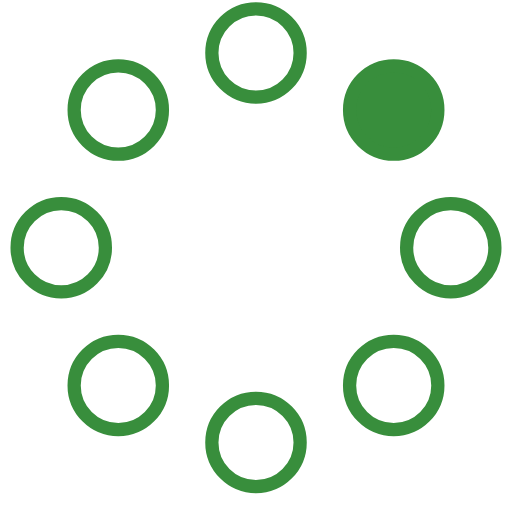
t = 0.00 s
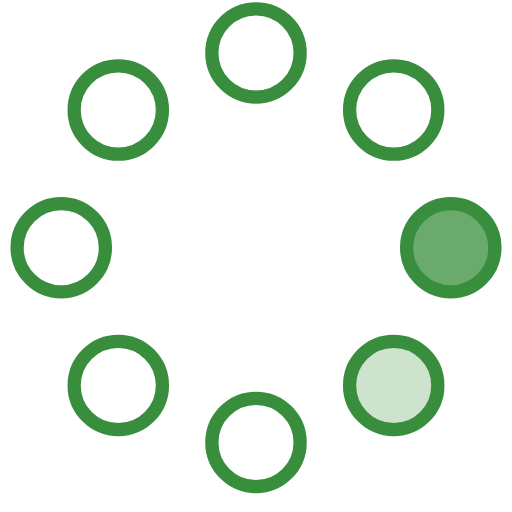
t = 0.23 s
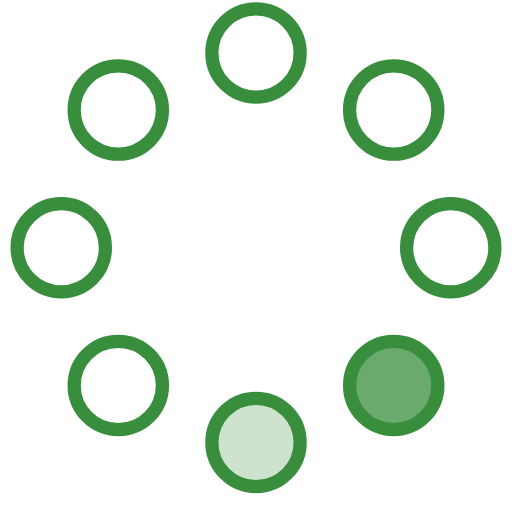
t = 0.42 s
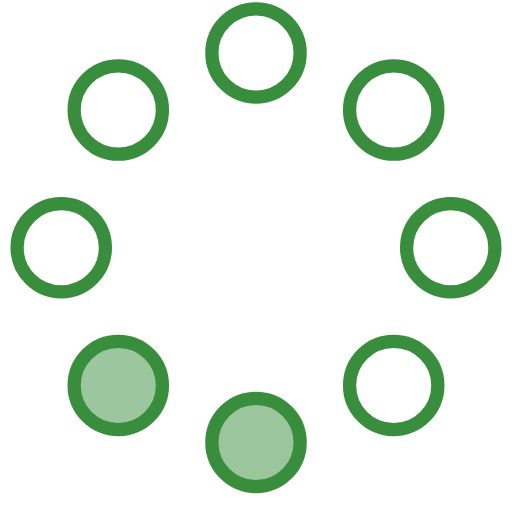
t = 0.65 s
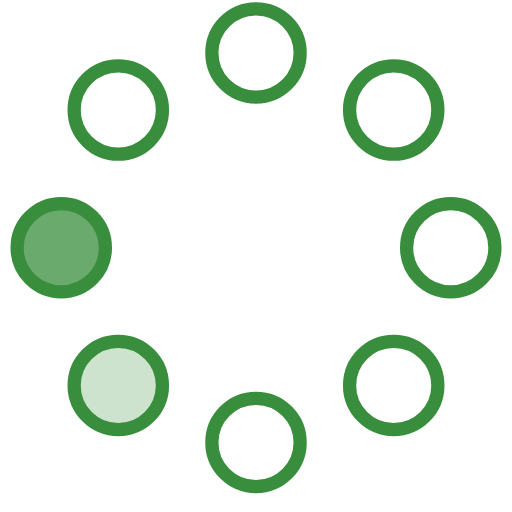
t = 0.88 s
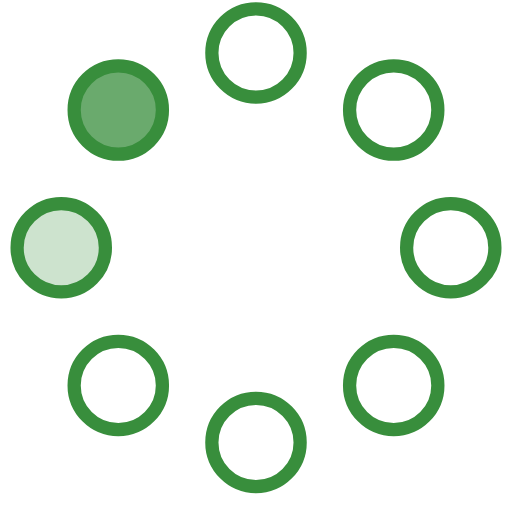
t = 1.07 s

The animated SVG that drew these frames (rendered in a browser with its animation timeline set to each time). Animation: 8 SMIL elements (animate=8); one cycle of 1.30 s, repeats indefinitely.

<svg width="58" height="58" viewBox="0 0 58 58" xmlns="http://www.w3.org/2000/svg">
    <g fill="none" fill-rule="evenodd">
        <g transform="translate(2 1)" stroke="#388e3c" stroke-width="1.5">
            <circle cx="42.601" cy="11.462" r="5" fill-opacity="1" fill="#388e3c">
                <animate attributeName="fill-opacity"
                     begin="0s" dur="1.3s"
                     values="1;0;0;0;0;0;0;0" calcMode="linear"
                     repeatCount="indefinite" />
            </circle>
            <circle cx="49.063" cy="27.063" r="5" fill-opacity="0" fill="#388e3c">
                <animate attributeName="fill-opacity"
                     begin="0s" dur="1.3s"
                     values="0;1;0;0;0;0;0;0" calcMode="linear"
                     repeatCount="indefinite" />
            </circle>
            <circle cx="42.601" cy="42.663" r="5" fill-opacity="0" fill="#388e3c">
                <animate attributeName="fill-opacity"
                     begin="0s" dur="1.3s"
                     values="0;0;1;0;0;0;0;0" calcMode="linear"
                     repeatCount="indefinite" />
            </circle>
            <circle cx="27" cy="49.125" r="5" fill-opacity="0" fill="#388e3c">
                <animate attributeName="fill-opacity"
                     begin="0s" dur="1.3s"
                     values="0;0;0;1;0;0;0;0" calcMode="linear"
                     repeatCount="indefinite" />
            </circle>
            <circle cx="11.399" cy="42.663" r="5" fill-opacity="0" fill="#388e3c">
                <animate attributeName="fill-opacity"
                     begin="0s" dur="1.3s"
                     values="0;0;0;0;1;0;0;0" calcMode="linear"
                     repeatCount="indefinite" />
            </circle>
            <circle cx="4.938" cy="27.063" r="5" fill-opacity="0" fill="#388e3c">
                <animate attributeName="fill-opacity"
                     begin="0s" dur="1.3s"
                     values="0;0;0;0;0;1;0;0" calcMode="linear"
                     repeatCount="indefinite" />
            </circle>
            <circle cx="11.399" cy="11.462" r="5" fill-opacity="0" fill="#388e3c">
                <animate attributeName="fill-opacity"
                     begin="0s" dur="1.3s"
                     values="0;0;0;0;0;0;1;0" calcMode="linear"
                     repeatCount="indefinite" />
            </circle>
            <circle cx="27" cy="5" r="5" fill-opacity="0" fill="#388e3c">
                <animate attributeName="fill-opacity"
                     begin="0s" dur="1.3s"
                     values="0;0;0;0;0;0;0;1" calcMode="linear"
                     repeatCount="indefinite" />
            </circle>
        </g>
    </g>
</svg>
